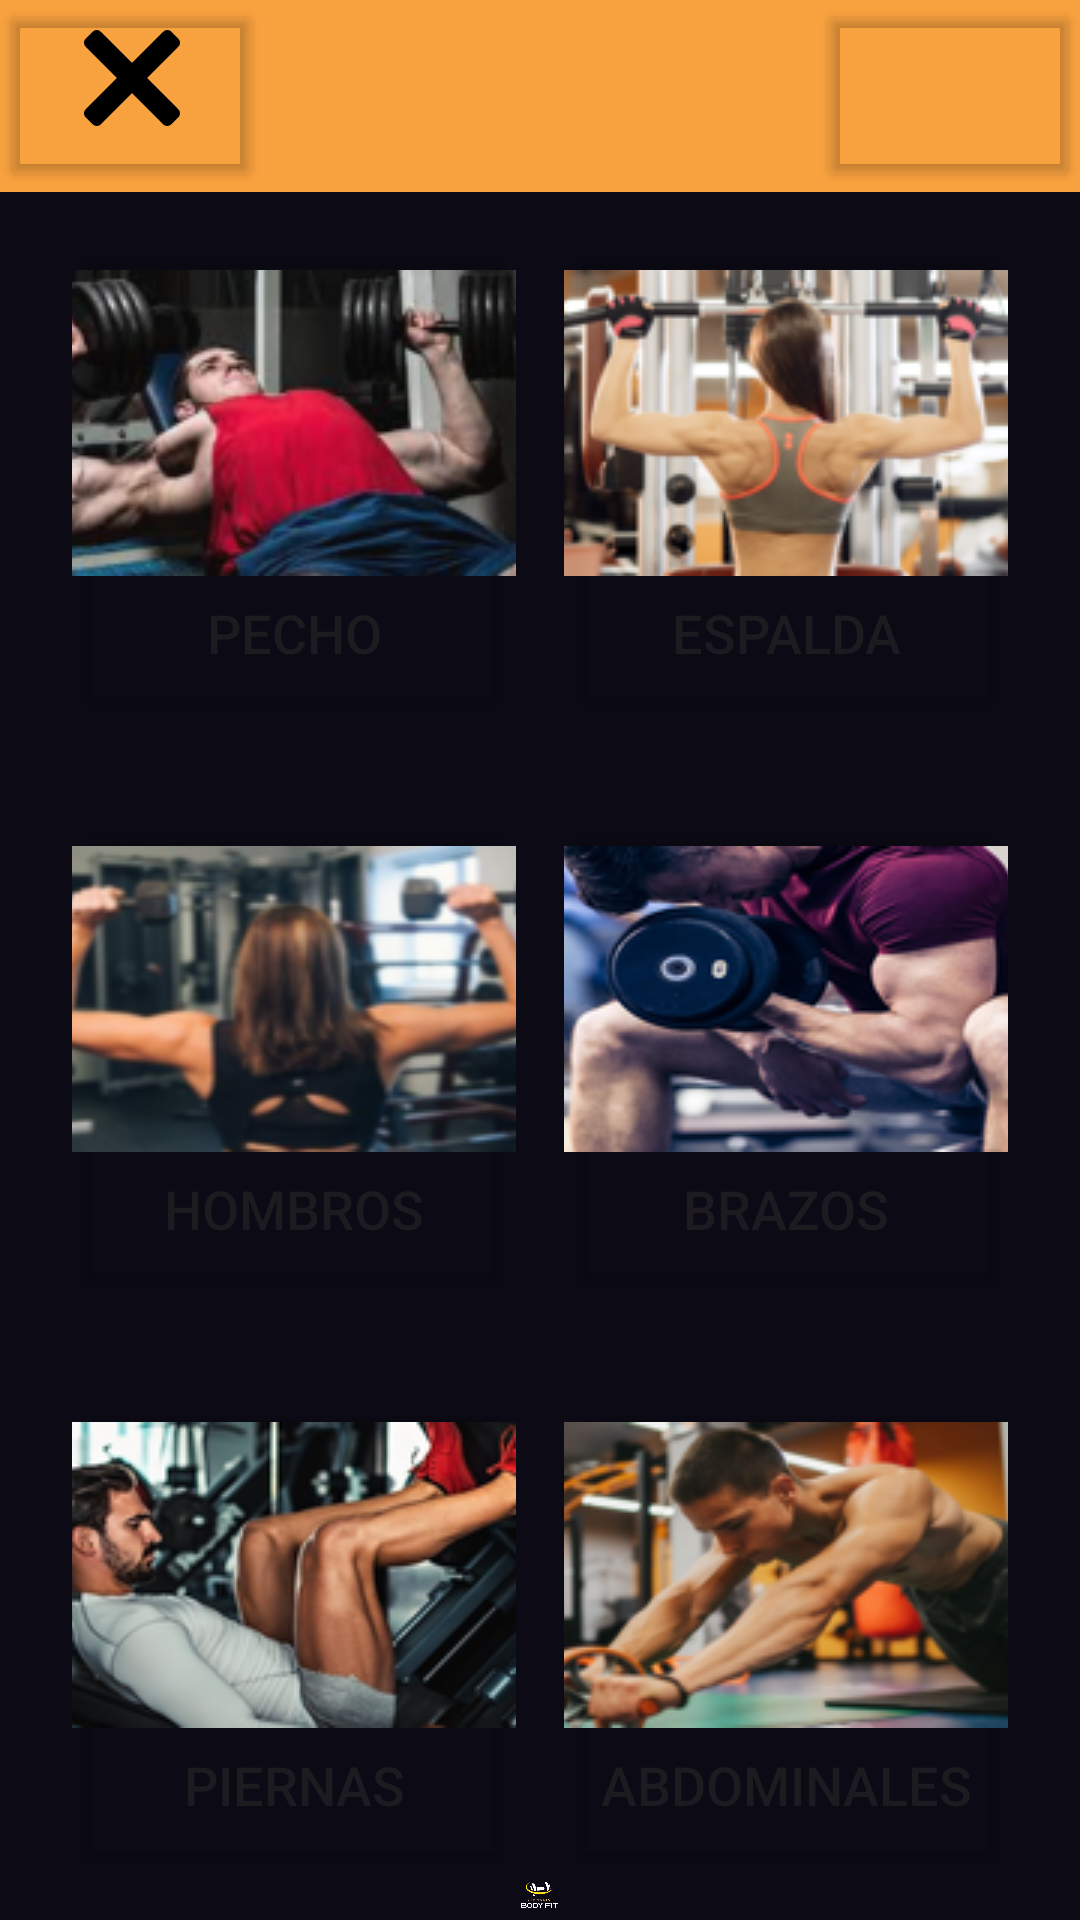

Android layout source for this screen:
<!-- AndroidManifest.xml: application theme Theme.LosCulisueltos -->
<!-- res/layout/activity_menu_ejercicios.xml -->
<?xml version="1.0" encoding="utf-8"?>
<LinearLayout xmlns:android="http://schemas.android.com/apk/res/android"
    xmlns:app="http://schemas.android.com/apk/res-auto"
    xmlns:tools="http://schemas.android.com/tools"
    android:layout_width="match_parent"
    android:layout_height="match_parent"
    android:orientation="vertical"
    android:gravity="center"
    tools:context=".MenuEjerciciosActivity"
    android:background="@color/azul_marino">

    <androidx.constraintlayout.widget.ConstraintLayout
        android:id="@+id/menu_barra"
        android:layout_width="match_parent"
        android:layout_height="64dp"
        android:background="@color/naranja">
        <Button
            android:id="@+id/button_menu"
            android:layout_width="wrap_content"
            android:layout_height="match_parent"
            android:backgroundTint="@android:color/transparent"
            android:drawableTop="@drawable/menu_icon"
            android:paddingTop="10dp"
            app:layout_constraintTop_toTopOf="parent"
            app:layout_constraintLeft_toLeftOf="parent"
            app:layout_constraintBottom_toBottomOf="parent"
            />

        <Button
            android:id="@+id/button_user"
            android:layout_width="wrap_content"
            android:layout_height="match_parent"
            android:backgroundTint="@android:color/transparent"
            android:drawableTop="@drawable/user_icon"
            app:layout_constraintTop_toTopOf="parent"
            app:layout_constraintRight_toRightOf="parent"
            app:layout_constraintBottom_toBottomOf="parent"
            />

    </androidx.constraintlayout.widget.ConstraintLayout>

    <LinearLayout
        android:layout_marginTop="16dp"
        android:layout_marginHorizontal="16dp"
        android:id="@+id/menu_maquinas"
        android:layout_width="match_parent"
        android:layout_height="wrap_content"
        android:orientation="horizontal"
        android:weightSum="2"
        >
        <LinearLayout
            android:paddingHorizontal="8dp"
            android:layout_width="0dp"
            android:layout_height="wrap_content"
            android:orientation="vertical"
            android:gravity="center"
            android:layout_weight="1"
            >
            <Button
                android:id="@+id/pecho_menu"
                android:layout_width="match_parent"
                android:layout_height="160dp"
                android:backgroundTint="@android:color/transparent"
                android:drawableTop="@drawable/pecho_principal"
                android:text="@string/pecho_menu"
                android:textSize="18sp"
                />

            <Button
                android:id="@+id/hombro_menu"
                android:layout_width="match_parent"
                android:layout_height="160dp"
                android:layout_marginTop="32dp"
                android:backgroundTint="@android:color/transparent"
                android:drawableTop="@drawable/hombro_principal"
                android:text="@string/hombros_menu"
                android:textSize="18sp"
                />
            <Button
                android:id="@+id/piernas_menu"
                android:layout_width="match_parent"
                android:layout_height="160dp"
                android:layout_marginTop="32dp"
                android:backgroundTint="@android:color/transparent"
                android:drawableTop="@drawable/piernas_principal"
                android:text="@string/piernas_menu"
                android:textSize="18sp"
                />

        </LinearLayout>

        <LinearLayout
            android:layout_width="0dp"
            android:layout_height="wrap_content"
            android:paddingHorizontal="8dp"
            android:orientation="vertical"
            android:gravity="center"
            android:layout_weight="1"
            >

            <Button
                android:id="@+id/espalda_menu"
                android:layout_width="match_parent"
                android:layout_height="160dp"
                android:backgroundTint="@android:color/transparent"
                android:drawableTop="@drawable/espalda_principal"
                android:text="@string/espalda_menu"
                android:textSize="18sp"
                />


            <Button
                android:id="@+id/brazos_menu"
                android:layout_width="match_parent"
                android:layout_height="160dp"
                android:layout_marginTop="32dp"
                android:backgroundTint="@android:color/transparent"
                android:drawableTop="@drawable/brazo_principal"
                android:text="@string/brazos_menu"
                android:textSize="18sp"
                />
            <Button
                android:id="@+id/abdominales_menu"
                android:layout_width="match_parent"
                android:layout_height="160dp"
                android:layout_marginTop="32dp"
                android:backgroundTint="@android:color/transparent"
                android:drawableTop="@drawable/abdominales_principal"
                android:text="@string/abdominal_menu"
                android:textSize="18sp"
                />

        </LinearLayout>

    </LinearLayout>
    <ImageView
        android:id="@+id/imageView"
        android:layout_width="100dp"
        android:layout_height="match_parent"
        android:src="@drawable/gym_logo"
        />


</LinearLayout>
<!-- resources referenced by this layout -->
<resources>
  <color name="azul_marino">#0C0A15</color>
  <color name="naranja">#F8A13F</color>
  <!-- drawable abdominales_principal: png bitmap (drawable, 41955 bytes) -->
  <!-- drawable brazo_principal: png bitmap (drawable, 37998 bytes) -->
  <!-- drawable espalda_principal: png bitmap (drawable, 40940 bytes) -->
  <!-- drawable gym_logo: png bitmap (drawable, 91054 bytes) -->
  <!-- drawable hombro_principal: png bitmap (drawable, 38270 bytes) -->
  <!-- drawable menu_icon (drawable) -->
  <vector android:height="32dp" android:viewportHeight="1280"
      android:viewportWidth="1280" android:width="32dp" xmlns:android="http://schemas.android.com/apk/res/android">
      <path android:fillColor="#000000"
          android:pathData="M154.5,1.6c-8.5,1.9 -16.7,5.1 -24.3,9.5 -6.9,4.1 -108.9,104.9 -115.7,114.4 -10.1,14.1 -14,26.3 -14,44 0,16.9 3.6,29.3 12.5,42.7 2.9,4.3 70.5,72.6 214.9,217l210.6,210.8 -211.1,211.2c-135.6,135.8 -212.4,213.3 -214.7,216.9 -8.8,13.7 -12.1,24.9 -12.1,41.9 -0.1,18.1 3.7,30.2 13.9,44.5 6.8,9.5 108.8,110.3 115.7,114.4 27.3,15.9 60.4,14.3 85.3,-4.2 2.2,-1.7 98.6,-97.6 214.3,-213.1l210.2,-210.1 210.3,210.1c115.6,115.5 212,211.4 214.2,213.1 6.9,5.1 13,8.2 22.4,11.3 20.8,7 43.1,4.4 62.9,-7.1 6.9,-4.1 108.9,-104.9 115.7,-114.4 10.1,-14.1 14,-26.3 14,-44 0,-16.6 -3.6,-29 -12.1,-42.2 -2.5,-3.9 -74.6,-76.7 -214.8,-217.1l-211.1,-211.2 210.7,-210.8c220.7,-220.8 216.2,-216.1 221.9,-230.3 7.5,-18.7 7.7,-39.2 0.4,-57.2 -5.3,-13.2 -7.4,-15.7 -61.5,-70 -28.9,-29.1 -55.2,-54.8 -58.5,-57.2 -14.1,-10.1 -26.3,-14 -44,-14 -16.6,-0 -28.9,3.5 -42,12 -4.1,2.6 -72.4,70.2 -217.2,214.9l-211.3,211.1 -211.2,-211.1c-145.4,-145.2 -213.2,-212.3 -217.3,-215 -6.4,-4.1 -14.9,-7.8 -23,-10.1 -7.9,-2.2 -25.8,-2.6 -34,-0.7z" android:strokeColor="#00000000"/>
  </vector>
  <!-- drawable pecho_principal: png bitmap (drawable, 40242 bytes) -->
  <!-- drawable piernas_principal: png bitmap (drawable, 40360 bytes) -->
  <string name="abdominal_menu">ABDOMINALES</string>
  <string name="brazos_menu">BRAZOS</string>
  <string name="espalda_menu">ESPALDA</string>
  <string name="hombros_menu">HOMBROS</string>
  <string name="pecho_menu">PECHO</string>
  <string name="piernas_menu">PIERNAS</string>
  <style name="Theme.LosCulisueltos" parent="Base.Theme.LosCulisueltos" />
  <style name="Base.Theme.LosCulisueltos" parent="Theme.Material3.DayNight.NoActionBar">
              
              
          </style>
</resources>
